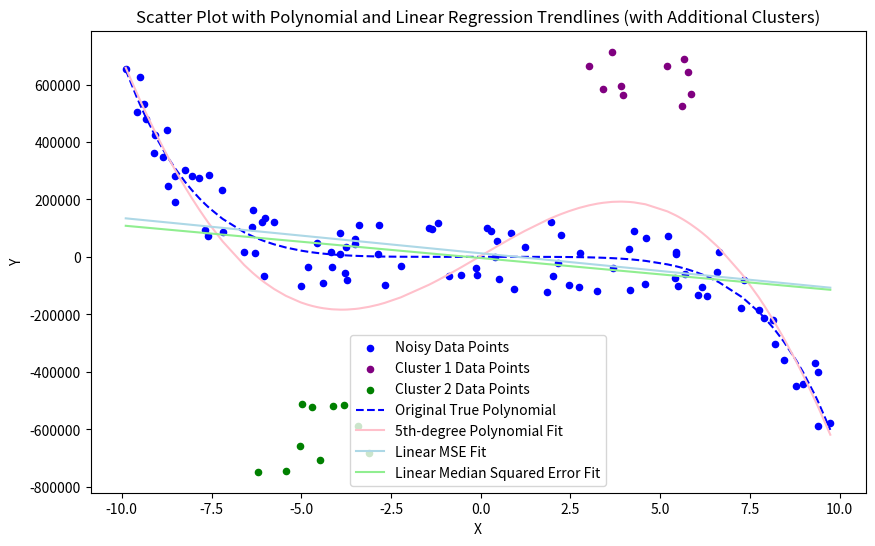

Generate this figure with matplotlib:
import numpy as np
import matplotlib.pyplot as plt
from scipy.optimize import minimize

# Set the random seed for reproducibility (optional)
np.random.seed(42)  # You can insert your own seed for reproducibility

# Generate random coefficients for a 5th-degree polynomial with only three non-zero coefficients
coefficients = np.zeros(6)
non_zero_indices = np.random.choice(range(6), 3, replace=False)  # Randomly pick 3 indices to be non-zero
for idx in non_zero_indices:
    coefficients[idx] = np.round(np.random.uniform(-10, 10), 3)  # Limit each coefficient to 3 decimal places

# Define the original polynomial function
def original_polynomial(x):
    return sum(coefficients[i] * x**i for i in range(6))

# Generate initial random X values within the range -10 to 10
X = np.random.uniform(-10, 10, 100)
Y = np.array([original_polynomial(x) for x in X])

# Calculate maximum absolute value of Y for scaling noise
y_range = np.max(Y) - np.min(Y)
x_range = 20  # Range of X values (-10 to 10)
noise_scale_y = 0.1 * y_range  # 10% of the Y range for Y noise
noise_scale_x = 0.1 * x_range  # 10% of the X range for X noise

# Add uniform noise to Y values
noise = np.random.uniform(-noise_scale_y, noise_scale_y, size=Y.shape)
Y_noisy = Y + noise

# Generate additional clusters of random data points centered within a specific region
# Cluster 1: centered around X=5, Y=10, with 10% spread in both X and Y
X_cluster1_center, Y_cluster1_center = 5, noise_scale_y*5
X_cluster1 = np.random.uniform(X_cluster1_center - noise_scale_x, X_cluster1_center + noise_scale_x, 10)
Y_cluster1 = np.random.uniform(Y_cluster1_center - noise_scale_y, Y_cluster1_center + noise_scale_y, 10)

# Cluster 2: centered around X=-5, Y=-10, with 10% spread in both X and Y
X_cluster2_center, Y_cluster2_center = -5, -noise_scale_y*5
X_cluster2 = np.random.uniform(X_cluster2_center - noise_scale_x, X_cluster2_center + noise_scale_x, 10)
Y_cluster2 = np.random.uniform(Y_cluster2_center - noise_scale_y, Y_cluster2_center + noise_scale_y, 10)

# Combine all X and Y data points
X_combined = np.concatenate([X, X_cluster1, X_cluster2])
Y_combined = np.concatenate([Y_noisy, Y_cluster1, Y_cluster2])

# Fit a 5th-degree polynomial to the combined noisy data
poly_fit = np.polyfit(X_combined, Y_combined, 5)
poly_fit_fn = np.poly1d(poly_fit)  # Convert to a polynomial function for easy evaluation

# Print the polynomial as text with largest degrees first
poly_text = " + ".join([f"{coef:.3f} * x^{5 - i}" for i, coef in enumerate(poly_fit)])
print(f"Fitted 5th-degree polynomial: \nf(x) = {poly_text}")

# Calculate the MSE for the fitted polynomial
Y_pred_poly = poly_fit_fn(X_combined)
mse_poly = np.mean((Y_combined - Y_pred_poly) ** 2)
print(f"Mean Squared Error (MSE) of fitted polynomial: {mse_poly}")

# Calculate the Median Squared Error (MedSE) for the fitted polynomial
medse_poly = np.median((Y_combined - Y_pred_poly) ** 2)
print(f"Median Squared Error (MedSE) of fitted polynomial: {medse_poly}")

# Fit the linear regression using Mean Squared Error (MSE)
slope_mse, intercept_mse = np.polyfit(X_combined, Y_combined, 1)

# Define the function for Median Squared Error (MSE)
def median_squared_error(params, X, Y):
    slope, intercept = params
    Y_pred = slope * X + intercept
    return np.median((Y - Y_pred) ** 2)

# Fit the linear regression using Median Squared Error
initial_guess = [0, 0]
result_median = minimize(median_squared_error, initial_guess, args=(X_combined, Y_combined))
slope_median, intercept_median = result_median.x

# Define functions for each fitted line
def mse_line(x):
    return slope_mse * x + intercept_mse

def median_line(x):
    return slope_median * x + intercept_median

# Plot settings
plt.figure(figsize=(10, 6))  # Increase figure size
plt.scatter(X, Y_noisy, color="blue", s=20, label="Noisy Data Points")  # Original noisy data points
plt.scatter(X_cluster1, Y_cluster1, color="purple", s=20, label="Cluster 1 Data Points")
plt.scatter(X_cluster2, Y_cluster2, color="green", s=20, label="Cluster 2 Data Points")

# Plot the original "true" polynomial function used to generate the data
plt.plot(np.sort(X_combined), original_polynomial(np.sort(X_combined)), color="blue", linestyle="--", label="Original True Polynomial")

# Plot fitted polynomial and linear regression lines
plt.plot(np.sort(X_combined), poly_fit_fn(np.sort(X_combined)), color="pink", label="5th-degree Polynomial Fit")  # Polynomial trendline
plt.plot(np.sort(X_combined), mse_line(np.sort(X_combined)), color="lightblue", label="Linear MSE Fit")  # Linear MSE trendline
plt.plot(np.sort(X_combined), median_line(np.sort(X_combined)), color="lightgreen", label="Linear Median Squared Error Fit")  # Linear Median trendline

plt.xlabel("X")
plt.ylabel("Y")
plt.title("Scatter Plot with Polynomial and Linear Regression Trendlines (with Additional Clusters)")
plt.legend()
plt.show()

# Print the polynomial, MSE, and median coefficients for reference
print("Original random 5th-degree polynomial coefficients:\n", coefficients)
print("Polynomial function: f(x) = ", " + ".join([f"{coeff}*x^{i}" for i, coeff in reversed(list(enumerate(coefficients))) if coeff != 0]))
print("Fitted 5th-degree polynomial coefficients:\n", [f"{coef:.3f}" for coef in poly_fit])

# Print the linear regression coefficients for both MSE and Median Squared Error
print("\nLinear MSE Regression coefficients (slope and intercept):")
print("Slope:", slope_mse)
print("Intercept:", intercept_mse)

print("\nLinear Median Squared Error Regression coefficients (slope and intercept):")
print("Slope:", slope_median)
print("Intercept:", intercept_median)
